3-way image classification set "datasets" from GitHub (ZMYYY12/ViTKB); label vocabulary: grey spot, macular, mosaic.

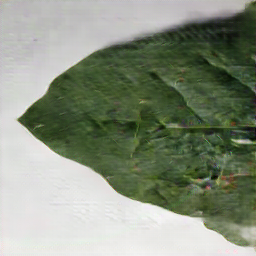
Label: macular

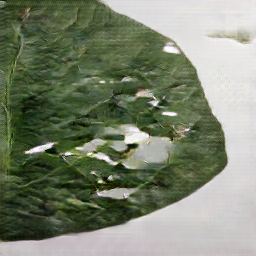
Label: grey spot

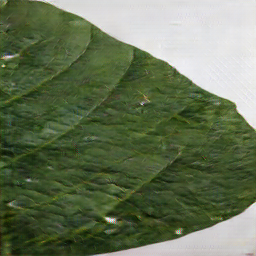
Label: grey spot

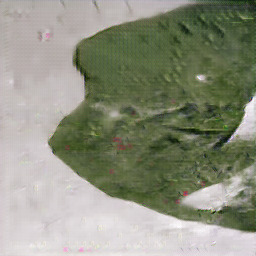
Label: mosaic

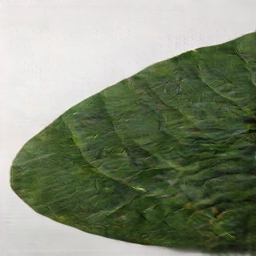
Label: macular

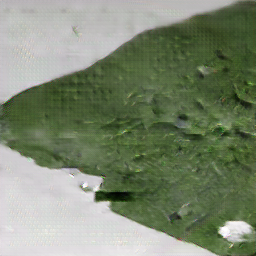
Label: mosaic
